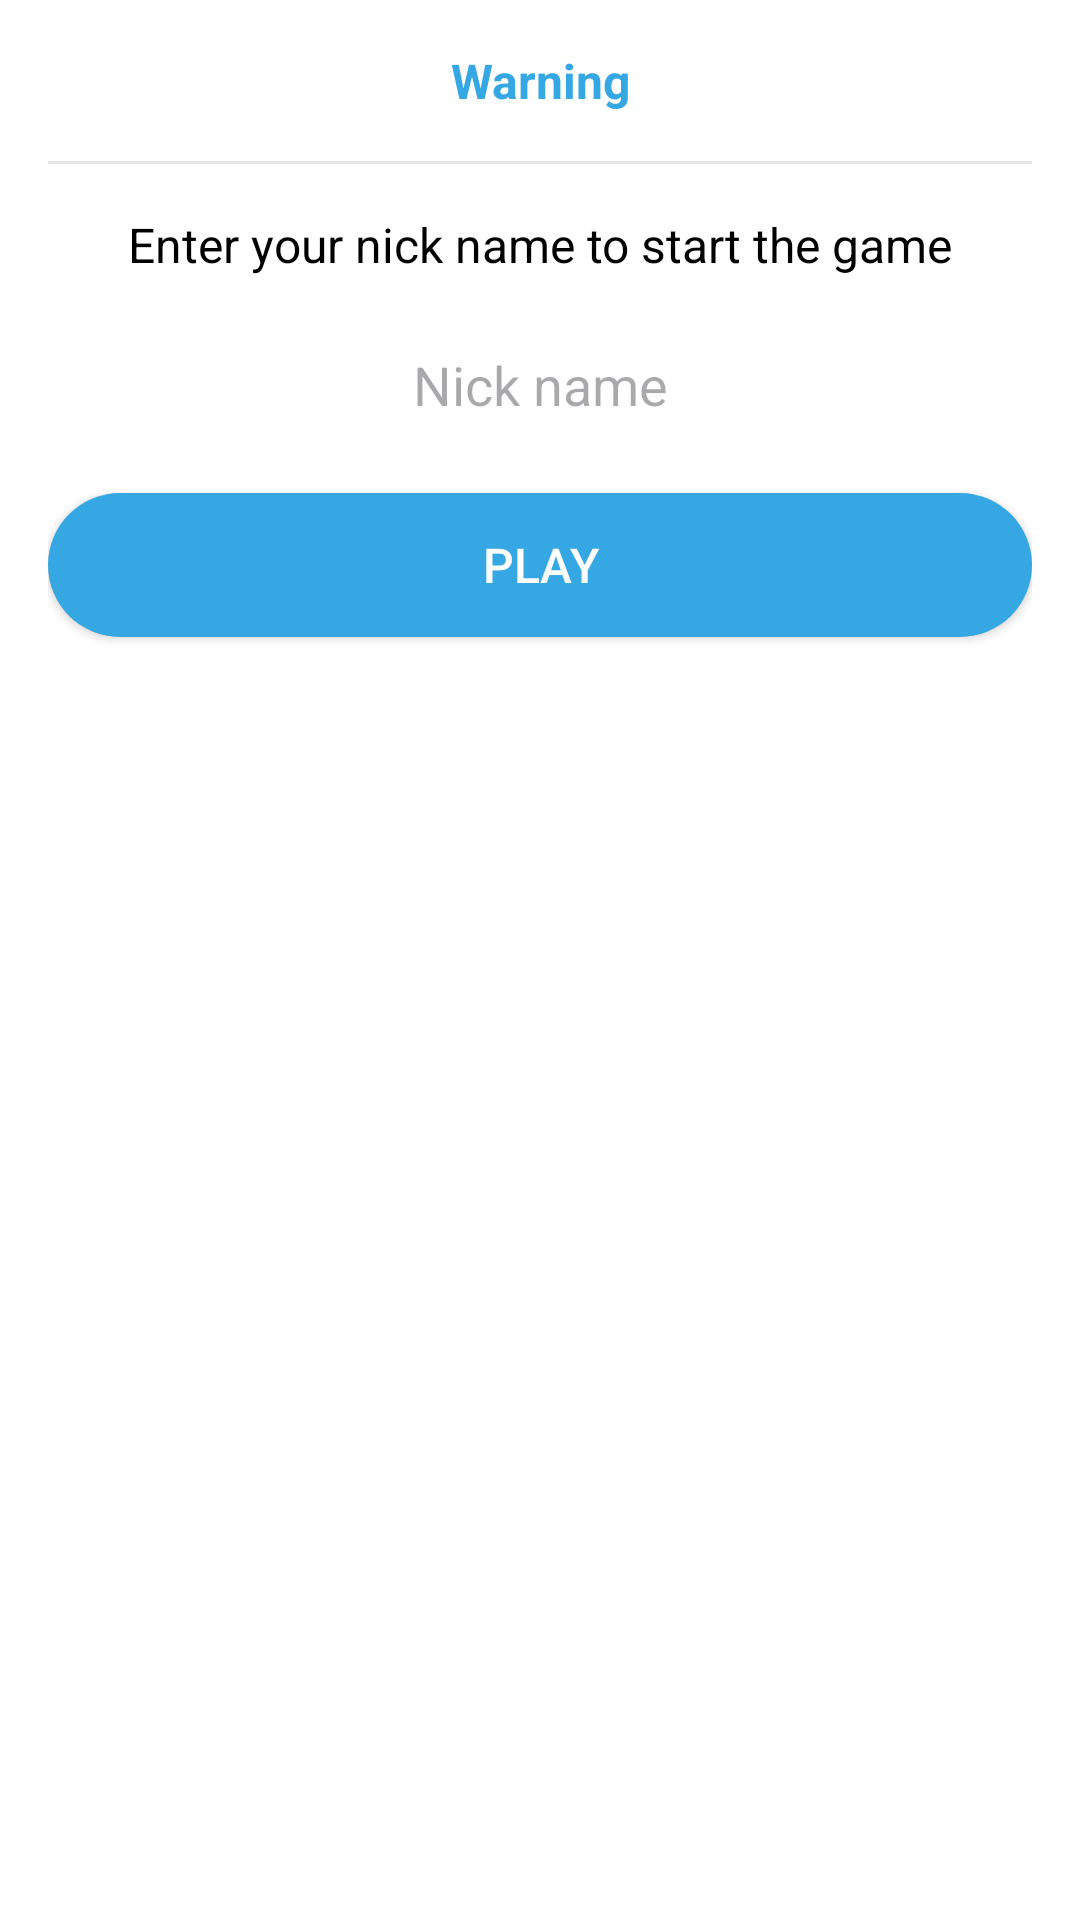

Write the Android layout XML for this screen, with the resource values it uses.
<!-- AndroidManifest.xml: application theme Theme.QuizGame -->
<!-- res/layout/fragment_dialog.xml -->
<?xml version="1.0" encoding="utf-8"?>
<androidx.constraintlayout.widget.ConstraintLayout xmlns:android="http://schemas.android.com/apk/res/android"
    xmlns:app="http://schemas.android.com/apk/res-auto"
    xmlns:tools="http://schemas.android.com/tools"
    android:layout_width="match_parent"
    android:layout_height="match_parent"
    android:background="@color/white"
    android:padding="@dimen/_16dp"
    tools:context=".ui.dialog.InputNameDialogFragment">

    <TextView
        android:id="@+id/text_title"
        android:layout_width="@dimen/match_constraint"
        android:layout_height="wrap_content"
        android:text="@string/dialog_text_title"
        android:textAlignment="center"
        android:textColor="@color/app_blue"
        android:textSize="@dimen/_16sp"
        android:textStyle="bold"
        app:layout_constraintEnd_toEndOf="parent"
        app:layout_constraintStart_toStartOf="parent"
        app:layout_constraintTop_toTopOf="parent"
        tools:layout_editor_absoluteY="@dimen/_16dp" />

    <View
        android:id="@+id/item_view"
        android:layout_width="match_parent"
        android:layout_height="1dp"
        android:layout_marginTop="@dimen/_16dp"
        android:alpha="0.1"
        android:background="@color/black"
        app:layout_constraintEnd_toEndOf="parent"
        app:layout_constraintStart_toStartOf="parent"
        app:layout_constraintTop_toBottomOf="@+id/text_title" />

    <TextView
        android:id="@+id/text_message"
        android:layout_width="match_parent"
        android:layout_height="wrap_content"
        android:layout_marginTop="@dimen/_16dp"
        android:text="@string/dialog_text_message"
        android:textAlignment="center"
        android:textColor="@color/black"
        android:textSize="@dimen/_16sp"
        app:layout_constraintEnd_toEndOf="parent"
        app:layout_constraintStart_toStartOf="parent"
        app:layout_constraintTop_toBottomOf="@+id/item_view" />

    <EditText
        android:id="@+id/edit_nick_name"
        android:layout_width="match_parent"
        android:layout_height="@dimen/_40dp"
        android:hint="@string/dialog_hint_nick_name"
        android:layout_marginTop="@dimen/_16dp"
        android:textAlignment="center"
        android:textColor="@color/black"
        android:inputType="textPersonName"
        android:background="@drawable/bg_shape"
        app:layout_constraintEnd_toEndOf="parent"
        app:layout_constraintStart_toStartOf="parent"
        app:layout_constraintTop_toBottomOf="@+id/text_message" />

    <Button
        android:id="@+id/btn_play"
        android:layout_width="match_parent"
        android:layout_height="wrap_content"
        android:layout_marginTop="@dimen/_16dp"
        android:background="@drawable/bg_shape"
        android:text="@string/dialog_text_button"
        android:textSize="@dimen/_16sp"
        android:textAllCaps="true"
        android:textColor="@color/white"
        app:backgroundTint="@color/app_blue"
        app:layout_constraintEnd_toEndOf="parent"
        app:layout_constraintStart_toStartOf="parent"
        app:layout_constraintTop_toBottomOf="@+id/edit_nick_name" />

</androidx.constraintlayout.widget.ConstraintLayout>
<!-- resources referenced by this layout -->
<resources>
  <color name="app_blue">#35A7E3</color>
  <color name="black">#FF000000</color>
  <color name="white">#FFFFFFFF</color>
  <dimen name="_16dp">16dp</dimen>
  <dimen name="_16sp">16sp</dimen>
  <dimen name="_40dp">40dp</dimen>
  <dimen name="match_constraint">0dp</dimen>
  <!-- drawable bg_shape (drawable) -->
  <?xml version="1.0" encoding="utf-8"?>
  <shape xmlns:android="http://schemas.android.com/apk/res/android" xmlns:tools="http://schemas.android.com/tools" android:shape="rectangle">
  
      <solid android:color="@color/white" />
      <corners
          android:radius="@dimen/_32dp"
          tools:ignore="StateListReachable" />
  
  </shape>
  <string name="dialog_hint_nick_name">Nick name</string>
  <string name="dialog_text_button">Play</string>
  <string name="dialog_text_message">Enter your nick name to start the game</string>
  <string name="dialog_text_title">Warning</string>
  <style name="Theme.QuizGame" parent="Base.Theme.QuizGame" />
  <dimen name="_32dp">32dp</dimen>
  <style name="Base.Theme.QuizGame" parent="Theme.Material3.DayNight.NoActionBar">
          
          
  
          <item name="android:windowBackground">@drawable/bg_main_background</item>
          <item name="android:statusBarColor">@android:color/transparent</item>
      </style>
  <!-- drawable bg_main_background (drawable) -->
  <?xml version="1.0" encoding="utf-8"?>
  <shape xmlns:android="http://schemas.android.com/apk/res/android">
  
      <gradient android:startColor="#41F0D1"
          android:endColor="#35A7E3"
          android:type="linear"
          android:angle="90"/>
  </shape>
</resources>
